Image classification data set "makes" (nazarlielmaddin/vehicle-recognizer on GitHub). Class labels (34): BAIC, BMW, BYD, Bentley, Changan, Chery, Chevrolet, DFSK, Ford, GAC, Geely, GWM, HOWO, Haval, Honda, Hyundai, Infiniti, Jeep, Kia, Lada, Land Rover, Lexus, Li Auto, Lynk, Lynk and Co, Mazda, Mercedes-Benz, Mitsubishi, Nissan, Porsche, Soueast, Toyota, Volkswagen, Zeekr.

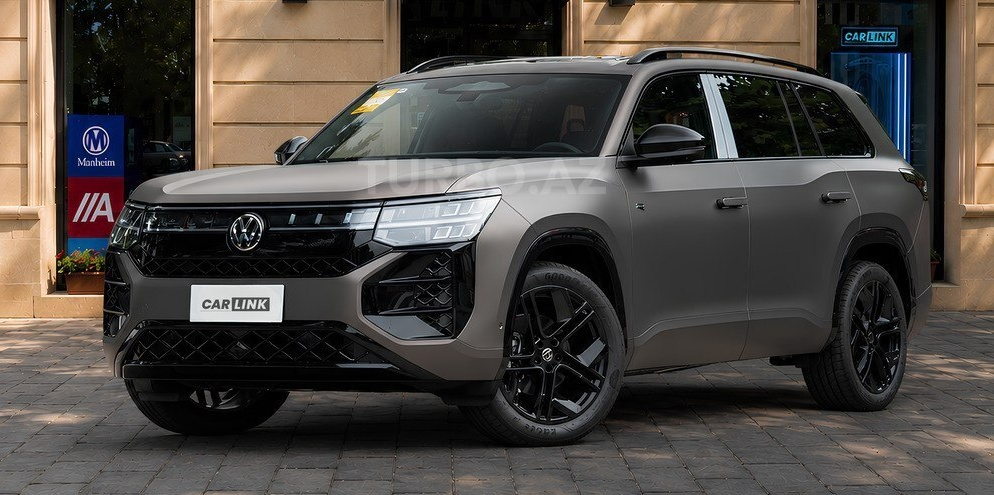
Label: Volkswagen

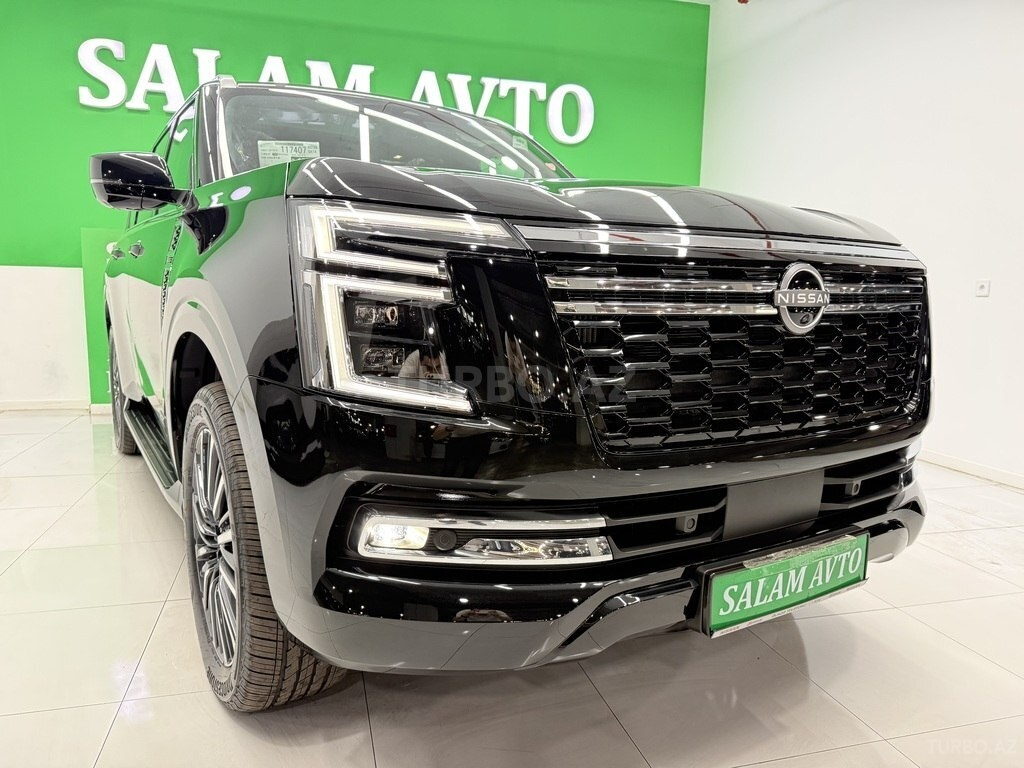
Label: Nissan

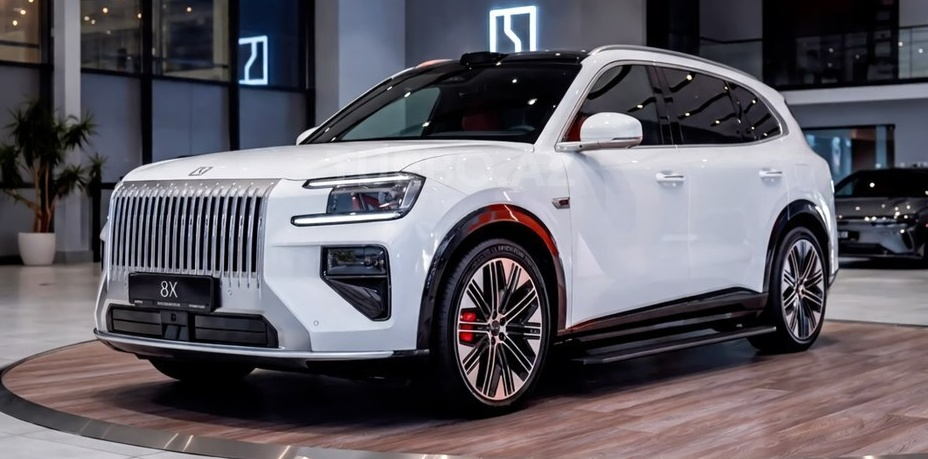
Label: Zeekr

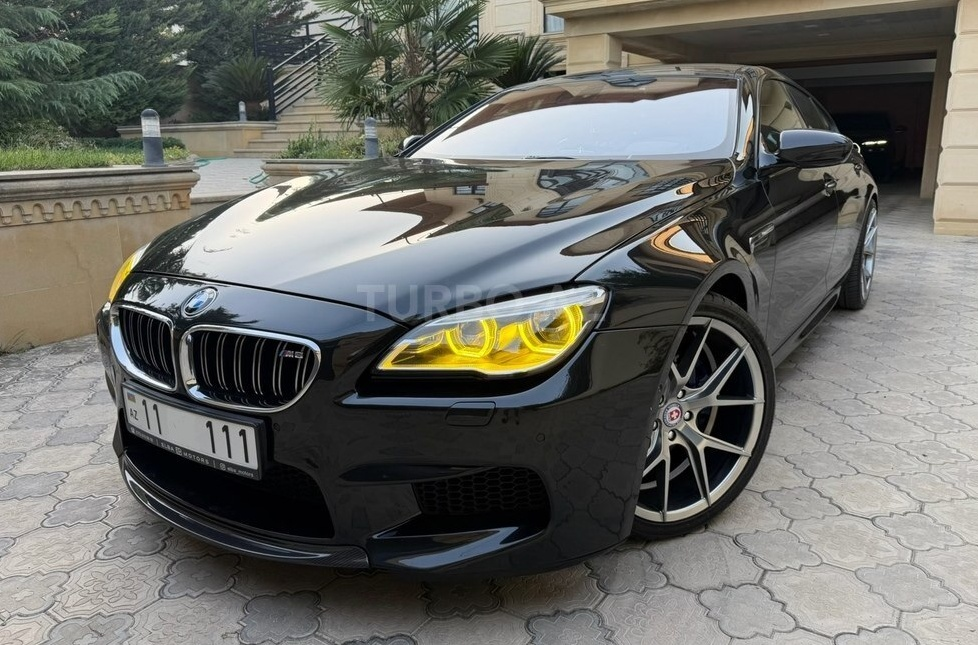
Label: BMW

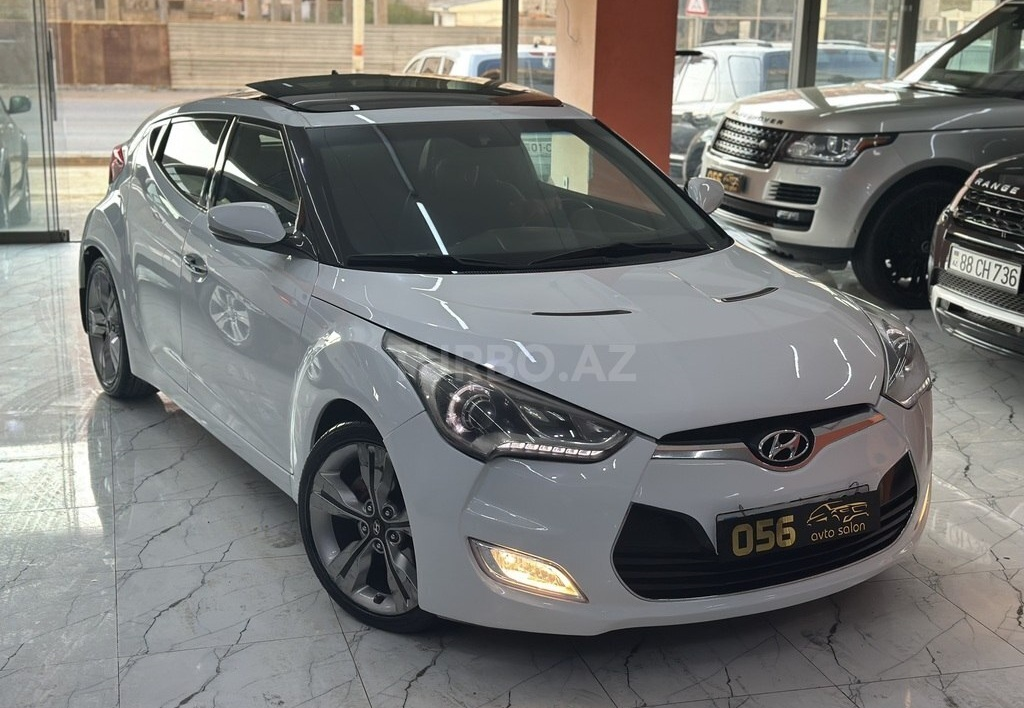
Label: Hyundai

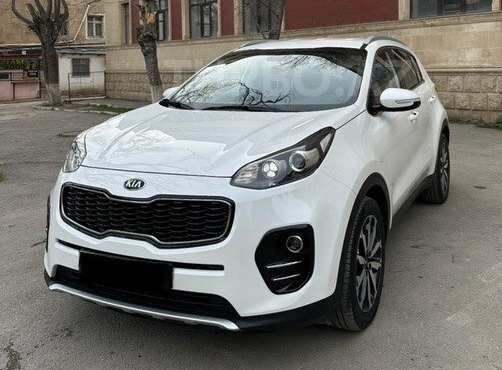
Label: Kia
